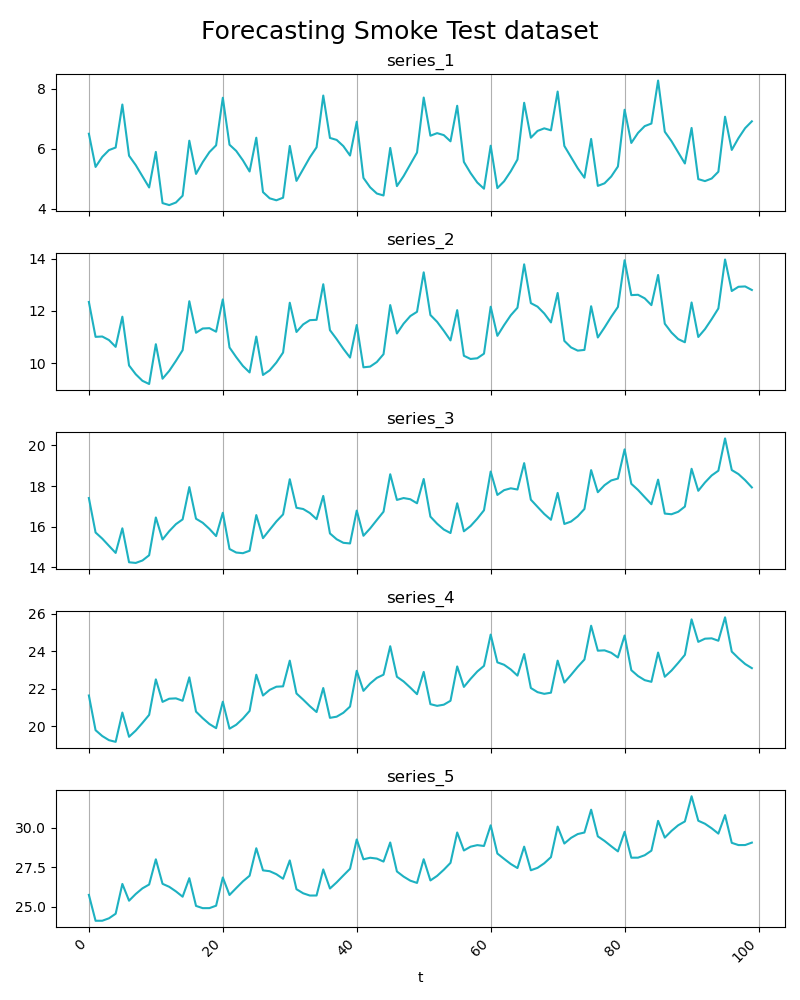

The table this chart was drawn from, first rows:
series_id, y, sine, trend, add_step
series_1, 6.500, 5.000, 0.000, 1.500
series_1, 5.393, 5.383, 0.010, 0.000
series_1, 5.727, 5.707, 0.020, 0.000
series_1, 5.954, 5.924, 0.030, 0.000
series_1, 6.040, 6.000, 0.040, 0.000
series_1, 7.474, 5.924, 0.050, 1.500
series_1, 5.767, 5.707, 0.060, 0.000
series_1, 5.453, 5.383, 0.070, 0.000
series_1, 5.080, 5.000, 0.080, 0.000
series_1, 4.707, 4.617, 0.090, 0.000
series_1, 5.893, 4.293, 0.100, 1.500
series_1, 4.186, 4.076, 0.110, 0.000
series_1, 4.120, 4.000, 0.120, 0.000
series_1, 4.206, 4.076, 0.130, 0.000
series_1, 4.433, 4.293, 0.140, 0.000
series_1, 6.267, 4.617, 0.150, 1.500
series_1, 5.160, 5.000, 0.160, 0.000
series_1, 5.553, 5.383, 0.170, 0.000
series_1, 5.887, 5.707, 0.180, 0.000
series_1, 6.114, 5.924, 0.190, 0.000
series_1, 7.700, 6.000, 0.200, 1.500
series_1, 6.134, 5.924, 0.210, 0.000
series_1, 5.927, 5.707, 0.220, 0.000
series_1, 5.613, 5.383, 0.230, 0.000
series_1, 5.240, 5.000, 0.240, 0.000
series_1, 6.367, 4.617, 0.250, 1.500
series_1, 4.553, 4.293, 0.260, 0.000
series_1, 4.346, 4.076, 0.270, 0.000
series_1, 4.280, 4.000, 0.280, 0.000
series_1, 4.366, 4.076, 0.290, 0.000
series_1, 6.093, 4.293, 0.300, 1.500
series_1, 4.927, 4.617, 0.310, 0.000
series_1, 5.320, 5.000, 0.320, 0.000
series_1, 5.713, 5.383, 0.330, 0.000
series_1, 6.047, 5.707, 0.340, 0.000
series_1, 7.774, 5.924, 0.350, 1.500
series_1, 6.360, 6.000, 0.360, 0.000
series_1, 6.294, 5.924, 0.370, 0.000
series_1, 6.087, 5.707, 0.380, 0.000
series_1, 5.773, 5.383, 0.390, 0.000
series_1, 6.900, 5.000, 0.400, 1.500
series_1, 5.027, 4.617, 0.410, 0.000
series_1, 4.713, 4.293, 0.420, 0.000
series_1, 4.506, 4.076, 0.430, 0.000
series_1, 4.440, 4.000, 0.440, 0.000
series_1, 6.026, 4.076, 0.450, 1.500
series_1, 4.753, 4.293, 0.460, 0.000
series_1, 5.087, 4.617, 0.470, 0.000
series_1, 5.480, 5.000, 0.480, 0.000
series_1, 5.873, 5.383, 0.490, 0.000
series_1, 7.707, 5.707, 0.500, 1.500
series_1, 6.434, 5.924, 0.510, 0.000
series_1, 6.520, 6.000, 0.520, 0.000
series_1, 6.454, 5.924, 0.530, 0.000
series_1, 6.247, 5.707, 0.540, 0.000
series_1, 7.433, 5.383, 0.550, 1.500
series_1, 5.560, 5.000, 0.560, 0.000
series_1, 5.187, 4.617, 0.570, 0.000
series_1, 4.873, 4.293, 0.580, 0.000
series_1, 4.666, 4.076, 0.590, 0.000
... 440 more rows
